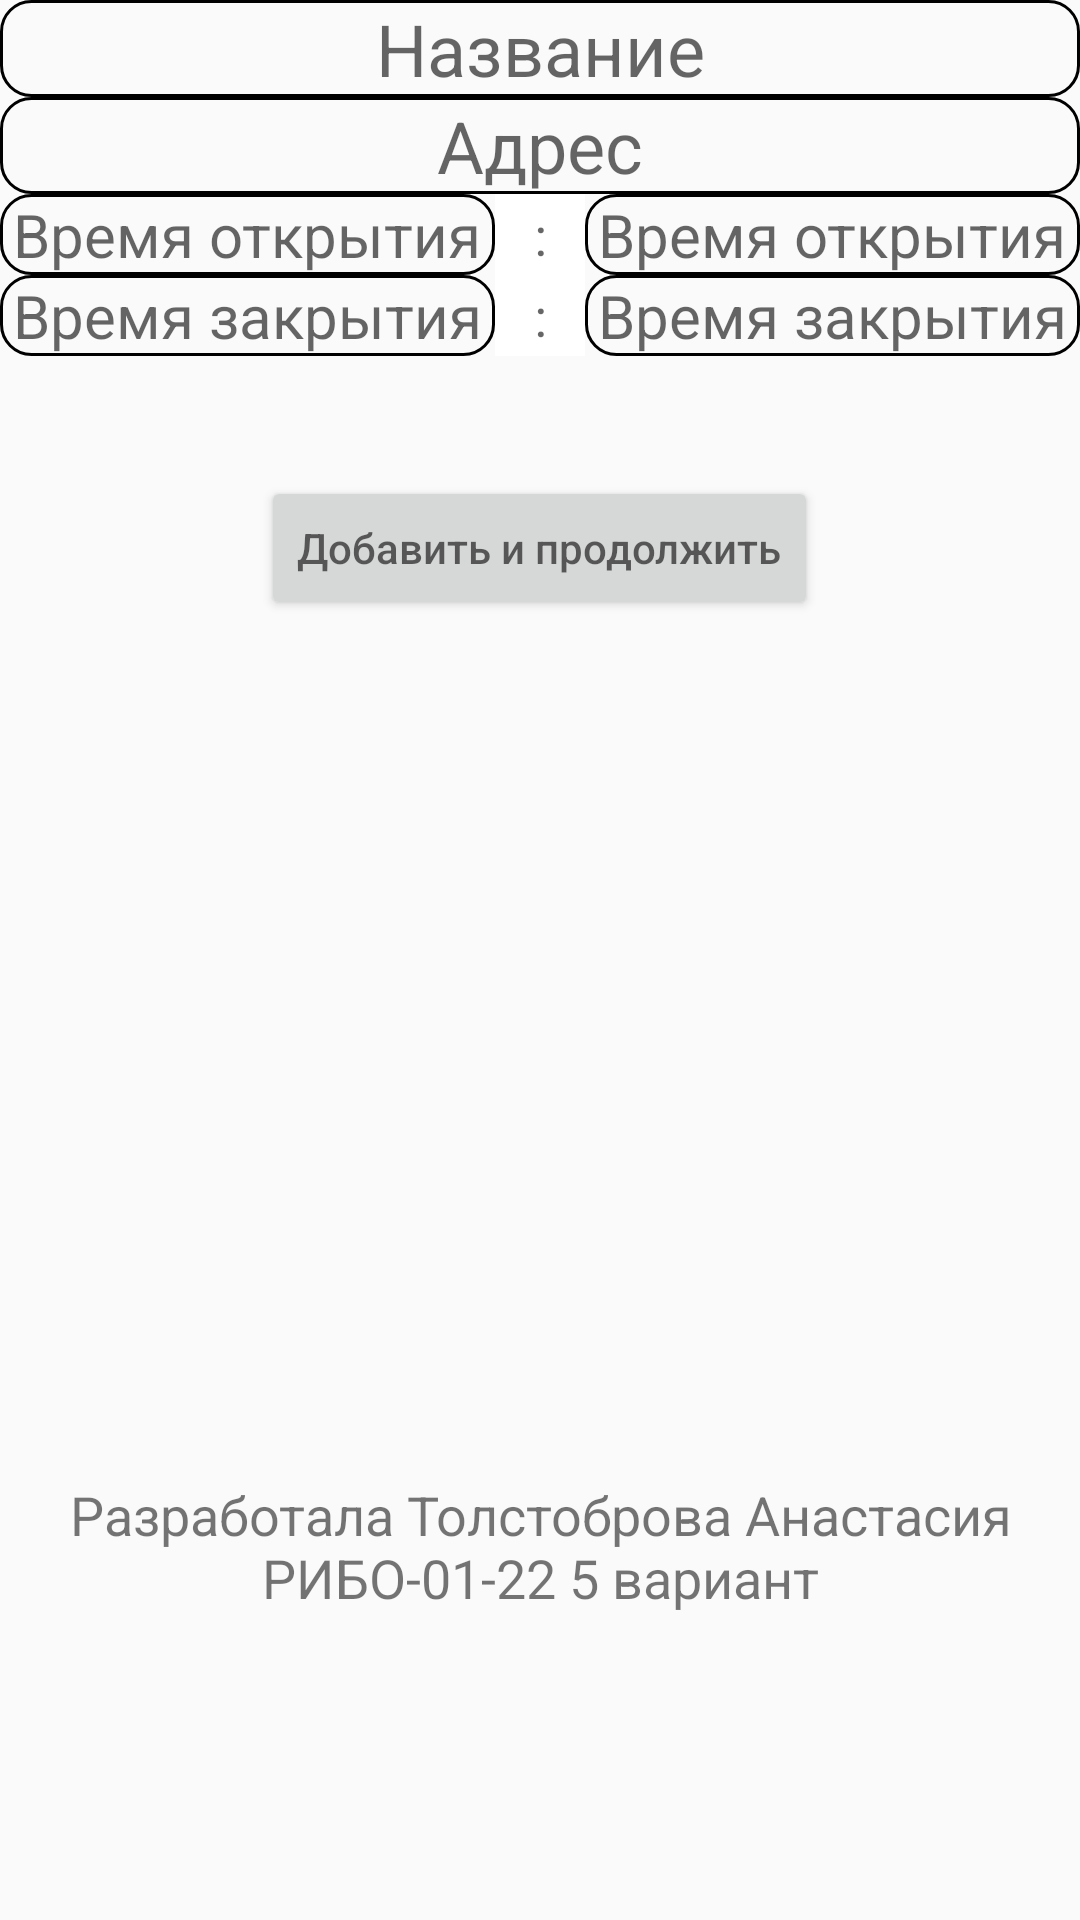

The Android layout XML behind this screen, and the referenced resources:
<!-- AndroidManifest.xml: application theme Theme.Practica2_10 -->
<!-- res/layout/activity_main.xml -->
<?xml version="1.0" encoding="utf-8"?>
<RelativeLayout
    xmlns:android="http://schemas.android.com/apk/res/android"
    xmlns:app="http://schemas.android.com/apk/res-auto"
    xmlns:tools="http://schemas.android.com/tools"
    android:id="@+id/main"
    android:layout_width="match_parent"
    android:layout_height="match_parent"

    tools:context=".MainActivity">

    <LinearLayout
        android:id="@+id/linearLayout"
        android:layout_width="match_parent"
        android:layout_height="wrap_content"
        android:orientation="vertical">

        <EditText
            android:id="@+id/name"
            android:layout_width="match_parent"
            android:layout_height="match_parent"
            android:background="@drawable/border_edit_text"
            android:hint="@string/name"
            android:paddingStart="4dp"
            android:gravity="center"
            android:paddingEnd="4dp"

            android:textSize="24sp" />

        <EditText
            android:id="@+id/address"
            android:layout_width="match_parent"
            android:layout_height="match_parent"
            android:background="@drawable/border_edit_text"
            android:hint="@string/address"
            android:paddingStart="4dp"
            android:gravity="center"
            android:paddingEnd="4dp"
            android:textSize="24sp" />

        <LinearLayout
            android:layout_width="match_parent"
            android:layout_height="wrap_content"
            android:orientation="horizontal">

            <EditText
                android:id="@+id/start1"
                android:layout_width="match_parent"
                android:layout_height="wrap_content"
                android:layout_weight="1"
                android:background="@drawable/border_edit_text"
                android:hint="@string/startt"
                android:paddingStart="4dp"
                android:paddingEnd="4dp"
                android:textSize="20sp"
                android:gravity="center"
                android:inputType="number" />

            <EditText
                android:layout_width="30dp"
                android:layout_height="match_parent"
                android:background="@color/white"
                android:hint=":"
                android:gravity="center" />

            <EditText
                android:id="@+id/start2"
                android:layout_width="match_parent"
                android:layout_height="wrap_content"
                android:layout_weight="1"
                android:background="@drawable/border_edit_text"
                android:hint="@string/startt"
                android:inputType="number"
                android:paddingStart="4dp"
                android:paddingEnd="4dp"
                android:gravity="center"
                android:textSize="20sp" />
        </LinearLayout>

        <LinearLayout
            android:layout_width="match_parent"
            android:layout_height="wrap_content"
            android:orientation="horizontal">

            <EditText
                android:id="@+id/close1"
                android:layout_width="match_parent"
                android:layout_height="wrap_content"
                android:layout_weight="1"
                android:background="@drawable/border_edit_text"
                android:hint="@string/closee"
                android:paddingStart="4dp"
                android:paddingEnd="4dp"
                android:textSize="20sp"
                android:gravity="center"
                android:inputType="number" />

            <EditText
                android:layout_width="30dp"
                android:layout_height="match_parent"
                android:background="@color/white"
                android:hint=":"
                android:gravity="center" />

            <EditText
                android:id="@+id/close2"
                android:layout_width="match_parent"
                android:layout_height="wrap_content"
                android:layout_weight="1"
                android:background="@drawable/border_edit_text"
                android:hint="@string/closee"
                android:inputType="number"
                android:paddingStart="4dp"
                android:gravity="center"
                android:paddingEnd="4dp"
                android:textSize="20sp" />
        </LinearLayout>
        <Button
            android:id="@+id/btnNext"
            android:layout_width="wrap_content"
            android:layout_height="wrap_content"
            android:layout_marginTop="40dp"
            android:textColor="@color/black"
            android:hint="Добавить и продолжить"
            android:layout_gravity="center"
            />

    </LinearLayout>

    <TextView
        android:id="@+id/editText"
        android:layout_width="wrap_content"
        android:layout_height="wrap_content"
        android:layout_alignParentBottom="true"
        android:layout_marginTop="390dp"
        android:layout_marginBottom="102dp"
        android:gravity="center"
        android:text="Разработала Толстоброва Анастасия РИБО-01-22 5 вариант"
        android:textSize="18sp" />


</RelativeLayout>
<!-- resources referenced by this layout -->
<resources>
  <!-- drawable border_edit_text (drawable) -->
  <?xml version="1.0" encoding="utf-8"?>
  <shape xmlns:android="http://schemas.android.com/apk/res/android">
      <corners android:radius="10dp"/>
      <stroke
          android:width="1dp"
          android:color="@color/black"/>
  </shape>
  <string name="address">Адрес</string>
  <string name="closee">Время закрытия</string>
  <string name="name">Название</string>
  <string name="startt">Время открытия</string>
  <style name="Theme.Practica2_10" parent="Base.Theme.Practica2_10" />
  <style name="Base.Theme.Practica2_10" parent="Theme.AppCompat.DayNight.NoActionBar">
          
          
      </style>
  <!-- not gathered from this repository: default colours our renderer supplied (Android Studio template values) -->
  <color name="black">#FF000000</color>
  <color name="white">#FFFFFFFF</color>
</resources>
